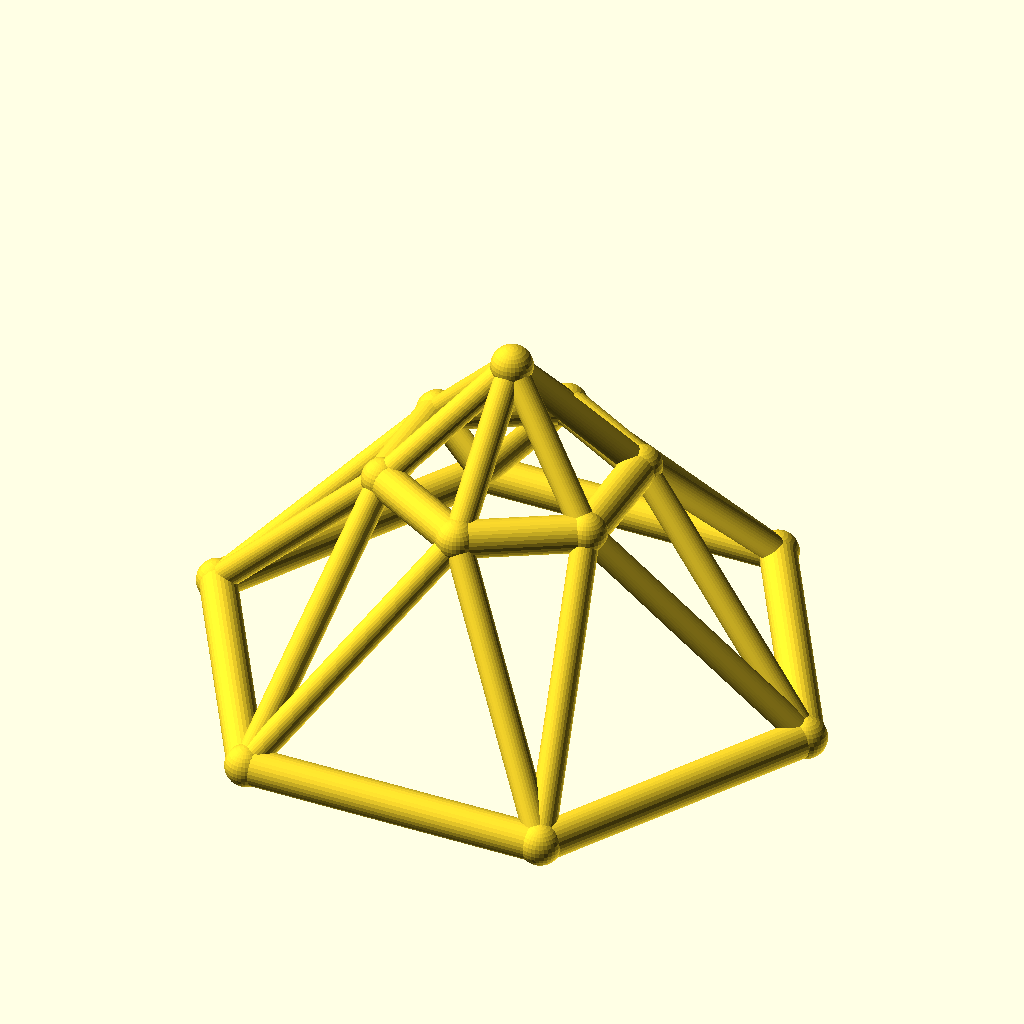
Cell 1: the model at its default parameters.
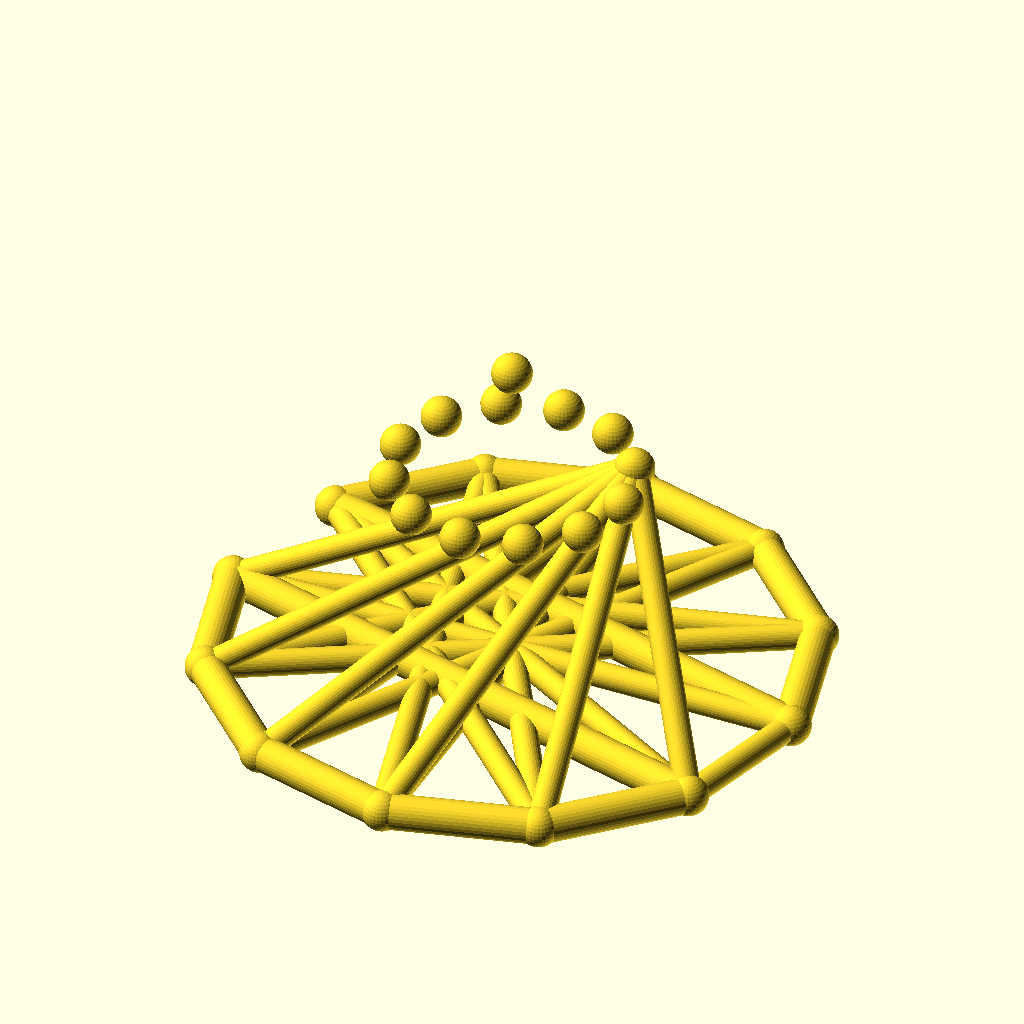
Cell 2: sides = 12 (everything else at default).
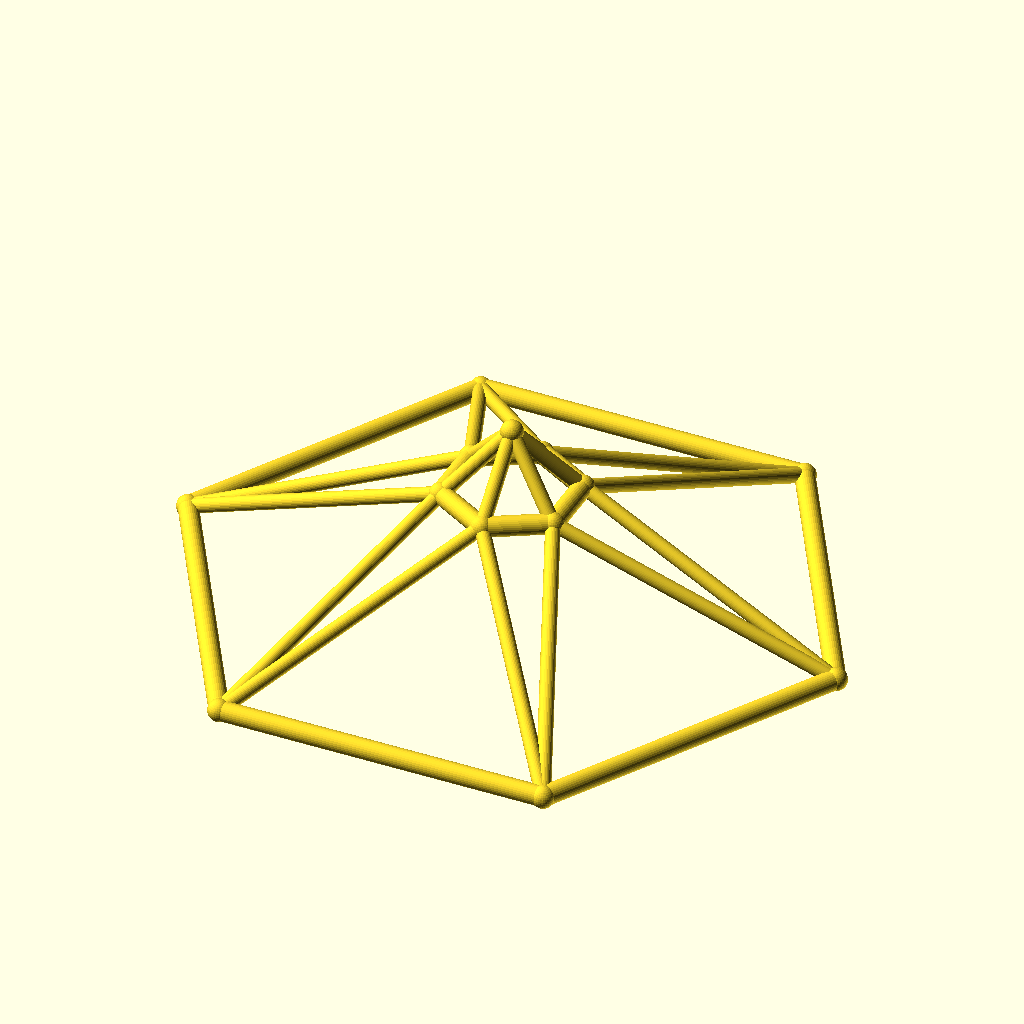
Cell 3: base_r = 100 (everything else at default).
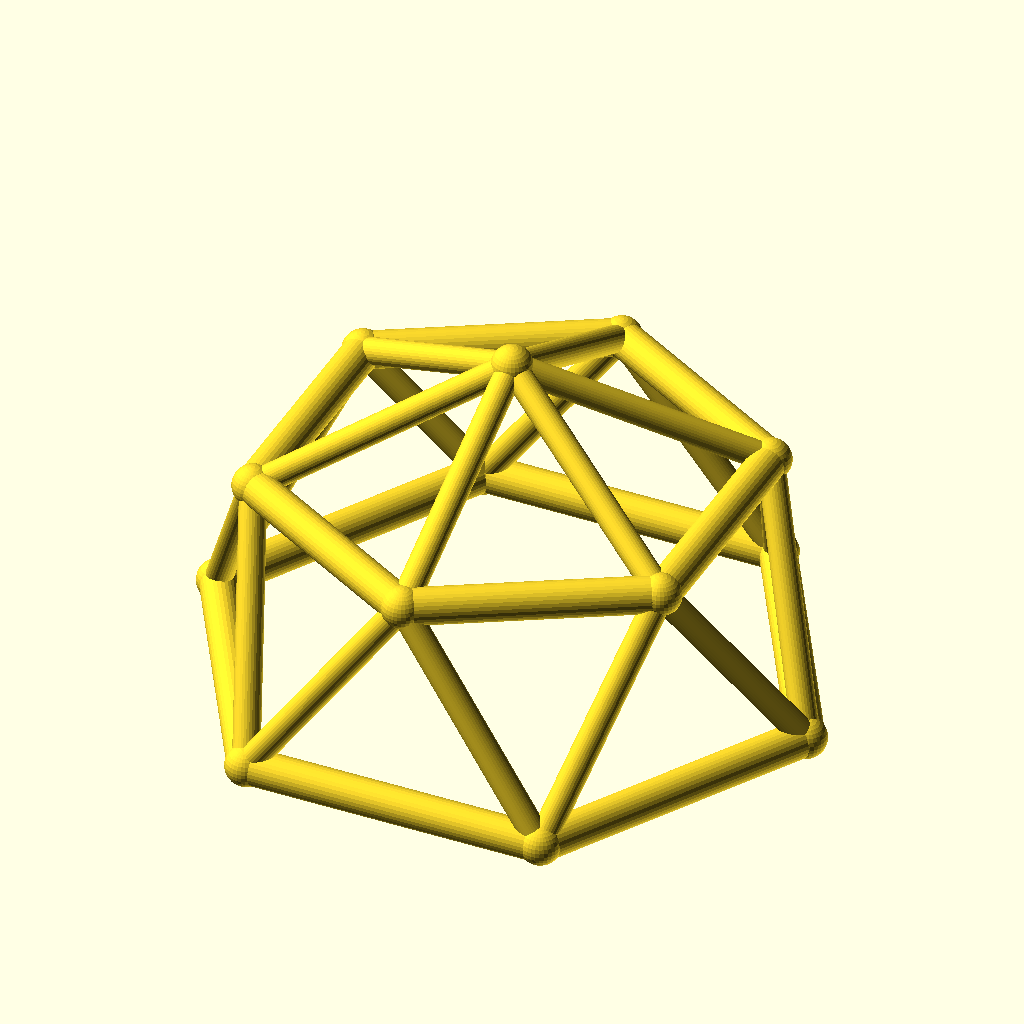
Cell 4: the same model with top_r = 40.
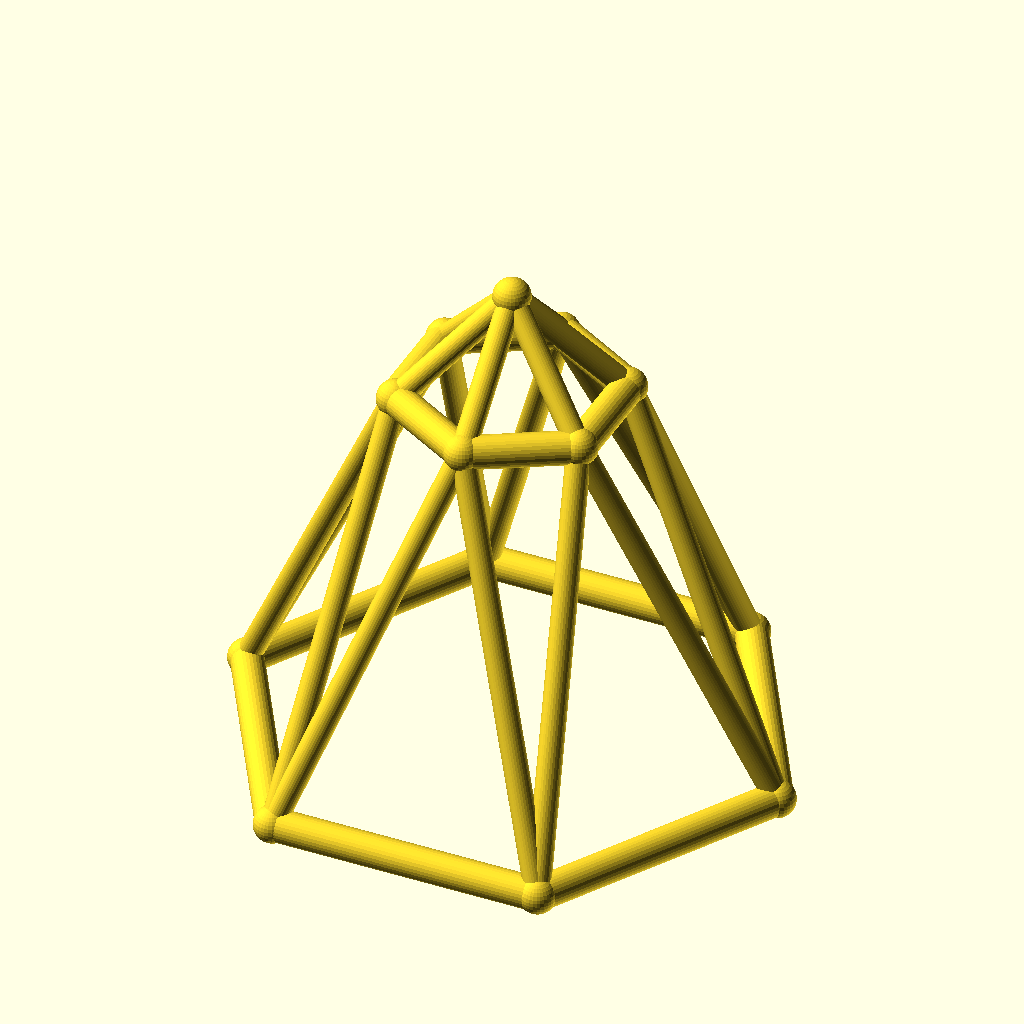
Cell 5: ring_h = 70 (everything else at default).
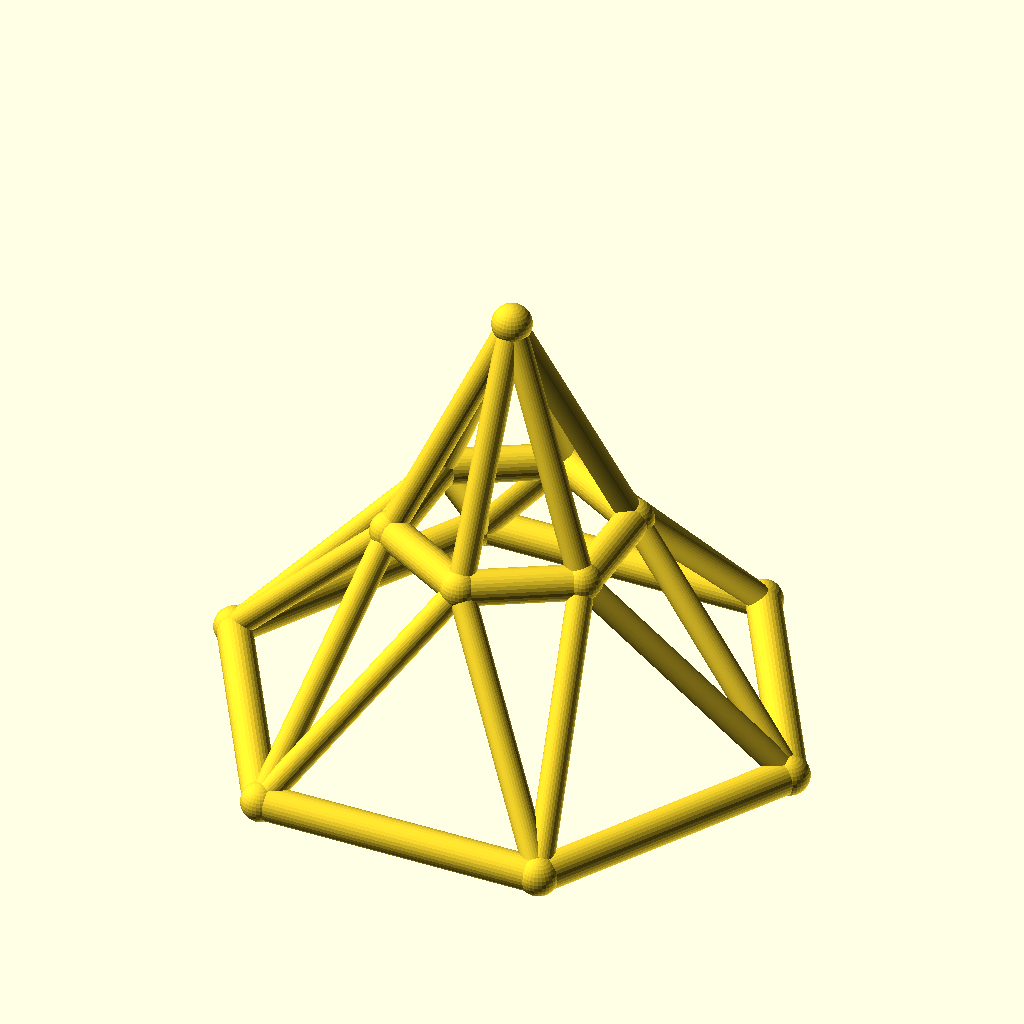
Cell 6: rise = 40 (everything else at default).
The same orthographic view direction (rotation 55°, 0°, 25°; colour scheme Cornfield) for every cell, with the view re-fitted per cell, so scale and position can differ between cells.
OpenSCAD source file optional_data/data/wire3/geodome/scene_0058.scad:
$fn = 32;

// ----------------------------------------------------------------------
// Geodesic dome: 6-gon rings, base R50, top R20
// ----------------------------------------------------------------------

// --- parameters (mm) ---
sides = 6;                // polygon order of both rings
base_r = 50;              // base ring radius
top_r = 20;               // top ring radius
ring_h = 35;              // height of the top ring
rise = 20;                // apex rise above the top ring
twist = 30;               // angular offset of the top ring, degrees
chord_r = 3;              // ring member radius
brace_r = 2.2;            // web member radius
joint_r = 3.4;            // joint ball radius

bbox_x = 106.8;  // overall X, joints included
bbox_y = 93.4;  // overall Y, joints included
bbox_z = 61.8;  // overall Z, joints included
chord_d = 2 * chord_r;  // ring stock diameter
brace_d = 2 * brace_r;  // web stock diameter
apex_z = ring_h + rise;  // apex height
nodes = concat([for (i = [0 : sides - 1]) [base_r * cos(i * 360 / sides), base_r * sin(i * 360 / sides), 0]], [for (i = [0 : sides - 1]) [top_r * cos(i * 360 / sides + twist), top_r * sin(i * 360 / sides + twist), ring_h]], [[0, 0, apex_z]]);

module member(a, b, r) {
  /* round stock from joint a to joint b, ends buried in the joint balls */
  d = b - a;
  length = norm(d);
  translate(a) rotate([0, acos(d[2] / length), atan2(d[1], d[0])])
    cylinder(h = length, r = r);
}

module joint(p, r) {
  /* ball at the joint centre, fatter than every member meeting there */
  translate(p) sphere(r = r);
}

/* members - each call is one graph edge */
member(nodes[0], nodes[1], chord_r);
member(nodes[1], nodes[2], chord_r);
member(nodes[2], nodes[3], chord_r);
member(nodes[3], nodes[4], chord_r);
member(nodes[4], nodes[5], chord_r);
member(nodes[5], nodes[0], chord_r);
member(nodes[6], nodes[7], chord_r);
member(nodes[7], nodes[8], chord_r);
member(nodes[8], nodes[9], chord_r);
member(nodes[9], nodes[10], chord_r);
member(nodes[10], nodes[11], chord_r);
member(nodes[11], nodes[6], chord_r);
member(nodes[0], nodes[6], brace_r);
member(nodes[6], nodes[1], brace_r);
member(nodes[1], nodes[7], brace_r);
member(nodes[7], nodes[2], brace_r);
member(nodes[2], nodes[8], brace_r);
member(nodes[8], nodes[3], brace_r);
member(nodes[3], nodes[9], brace_r);
member(nodes[9], nodes[4], brace_r);
member(nodes[4], nodes[10], brace_r);
member(nodes[10], nodes[5], brace_r);
member(nodes[5], nodes[11], brace_r);
member(nodes[11], nodes[0], brace_r);
member(nodes[12], nodes[6], brace_r);
member(nodes[12], nodes[7], brace_r);
member(nodes[12], nodes[8], brace_r);
member(nodes[12], nodes[9], brace_r);
member(nodes[12], nodes[10], brace_r);
member(nodes[12], nodes[11], brace_r);

/* joint balls */
for (p = nodes) joint(p, joint_r);
Customizer parameters (derived from the source; name, type, default, range or options):
sides: number, default 6
base_r: number, default 50
top_r: number, default 20
ring_h: number, default 35
rise: number, default 20
twist: number, default 30
chord_r: number, default 3
brace_r: number, default 2.2
joint_r: number, default 3.4
bbox_x: number, default 106.8
bbox_y: number, default 93.4
bbox_z: number, default 61.8
